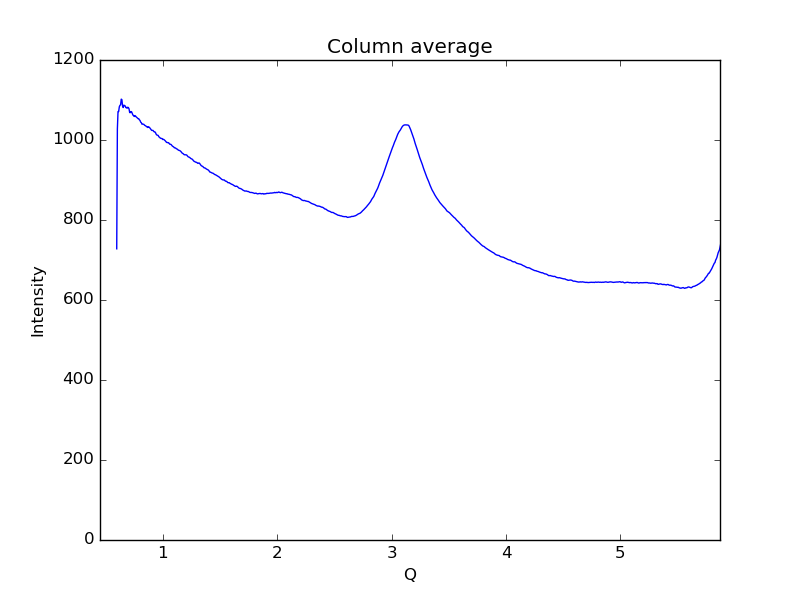

The data file committed next to this chart (first rows):
0.59621693822088684, 727.977
0.6019, 1028
0.6075, 1071
0.6132, 1071
0.6189, 1083
0.6245, 1087
0.6302, 1088
0.6358, 1102
0.6415, 1101
0.6472, 1085
0.6528, 1081
0.6585, 1087
0.6641, 1086
0.6698, 1085
0.6755, 1081
0.6811, 1081
0.6868, 1079
0.6924, 1082
0.6981, 1081
0.7038, 1078
0.7094, 1069
0.7151, 1068
0.7207, 1071
0.7264, 1070
0.7321, 1066
0.7377, 1062
0.7434, 1061
0.749, 1059
0.7547, 1061
0.7603, 1060
0.766, 1058
0.7717, 1057
0.7773, 1055
0.783, 1053
0.7886, 1053
0.7943, 1050
0.8, 1049
0.8056, 1045
0.8113, 1043
0.8169, 1040
0.8226, 1040
0.8283, 1040
0.8339, 1039
0.8396, 1037
0.8452, 1036
0.8509, 1035
0.8566, 1033
0.8622, 1033
0.8679, 1031
0.8735, 1033
0.8792, 1032
0.8849, 1031
0.8905, 1028
0.8962, 1026
0.9018, 1024
0.9075, 1024
0.9132, 1024
0.9188, 1022
0.9245, 1020
0.9301, 1020
0.9358, 1018
... 939 more rows
